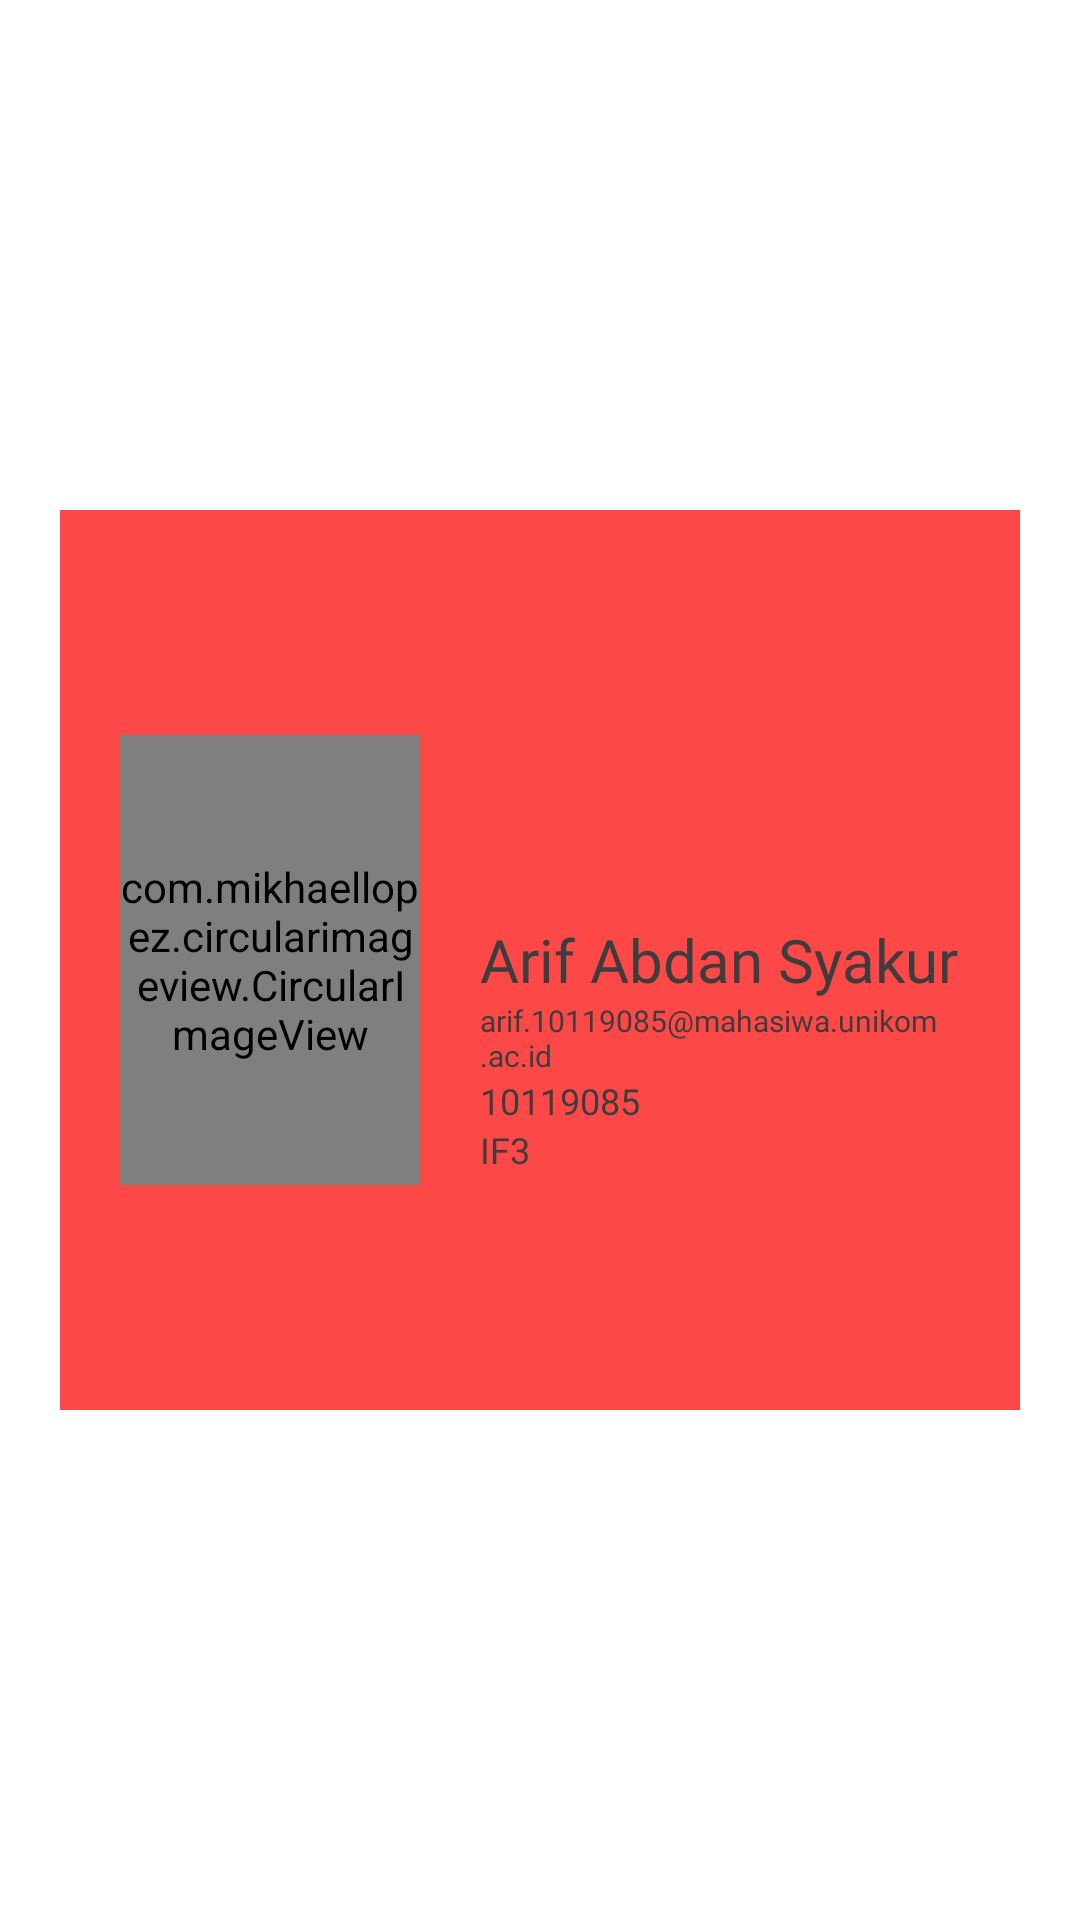

This screen was rendered from an Android layout file. Write that file and the resources it references.
<!-- AndroidManifest.xml: application theme AppTheme -->
<!-- res/layout/fragment_profile.xml -->
<?xml version="1.0" encoding="utf-8"?>
<LinearLayout xmlns:android="http://schemas.android.com/apk/res/android"
    xmlns:app="http://schemas.android.com/apk/res-auto"
    xmlns:tools="http://schemas.android.com/tools"
    android:layout_width="match_parent"
    android:layout_height="match_parent"
    tools:context=".ProfileFragment"
    android:paddingTop="20dp"
    android:paddingRight="20dp"
    android:paddingLeft="20dp"
    android:paddingBottom="20dp">
    //10119085,Arif Abdan Syakur,IF-3



    <RelativeLayout
        android:layout_width="match_parent"
        android:layout_height="300dp"
        android:padding="20dp"
        android:background="#FD4848"
        android:layout_gravity="center"
        >

        <TextView
            android:layout_width="match_parent"
            android:layout_height="25dp"
            android:gravity="center"
            android:text=""
            android:textColor="@color/black"
            android:textSize="23dp"
            android:fontFamily="@font/poppins"/>

        <com.mikhaellopez.circularimageview.CircularImageView
            android:id="@+id/profile_image"
            android:layout_width="100dp"
            android:layout_height="150dp"
            android:layout_centerVertical="true"
            android:src="@drawable/crop1"
            />

        <TextView
            android:id="@+id/nama"
            android:layout_width="wrap_content"
            android:layout_height="wrap_content"
            android:layout_centerVertical="true"
            android:layout_marginLeft="20dp"
            android:layout_toRightOf="@+id/profile_image"
            android:fontFamily="@font/poppins"
            android:text="Arif Abdan Syakur"
            android:textColor="#3E3D3D"
            android:textSize="20dp" />

        <TextView
            android:id="@+id/email"
            android:layout_width="wrap_content"
            android:layout_height="wrap_content"
            android:layout_centerVertical="true"
            android:layout_marginLeft="20dp"
            android:layout_toRightOf="@+id/profile_image"
            android:layout_below="@+id/nama"
            android:fontFamily="@font/poppins"
            android:text="arif.10119085@mahasiwa.unikom.ac.id"
            android:textColor="#3E3D3D"
            android:textSize="10dp" />

        <TextView
            android:id="@+id/nim"
            android:layout_width="wrap_content"
            android:layout_height="wrap_content"
            android:layout_centerVertical="true"
            android:layout_marginLeft="20dp"
            android:layout_toRightOf="@+id/profile_image"
            android:layout_below="@+id/email"
            android:fontFamily="@font/poppins"
            android:text="10119085"
            android:textColor="#3E3D3D"
            android:textSize="12dp" />
        <TextView
            android:id="@+id/kelas"
            android:layout_width="wrap_content"
            android:layout_height="wrap_content"
            android:layout_centerVertical="true"
            android:layout_marginLeft="20dp"
            android:layout_toRightOf="@+id/profile_image"
            android:layout_below="@+id/nim"
            android:fontFamily="@font/poppins"
            android:text="IF3"
            android:textColor="#3E3D3D"
            android:textSize="12dp" />


    </RelativeLayout>



</LinearLayout>
<!-- resources referenced by this layout -->
<resources>

  <!-- not gathered from this repository: default colours our renderer supplied (Android Studio template values) -->
  <color name="black">#FF000000</color>
</resources>
